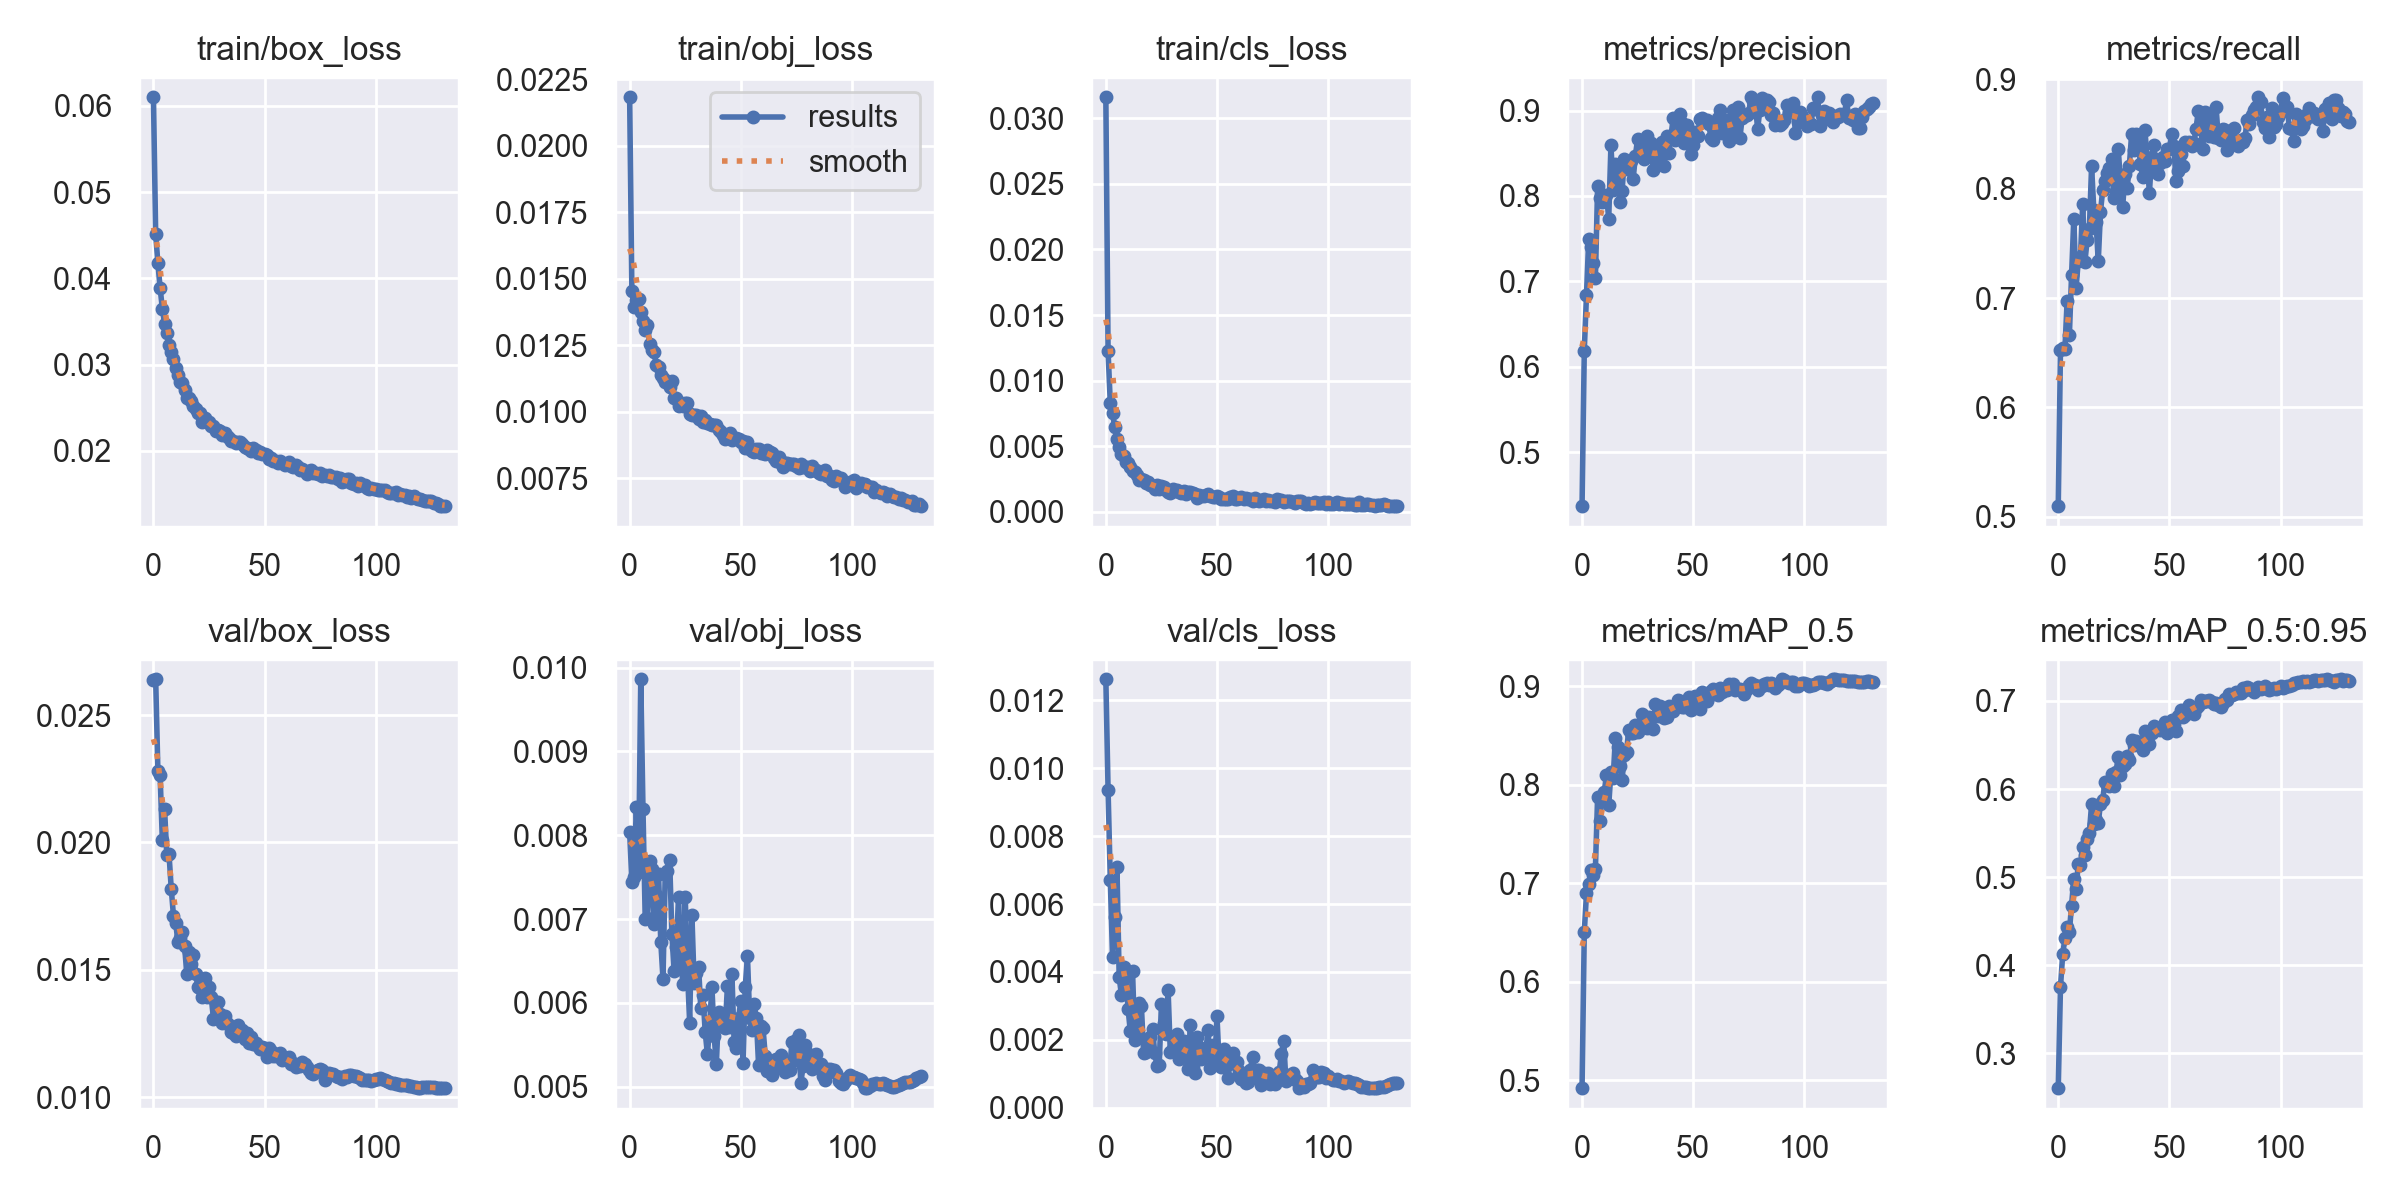

The data file committed next to this chart (first rows):
epoch, train/box_loss, train/obj_loss, train/cls_loss, metrics/precision, metrics/recall, metrics/mAP_0.5, metrics/mAP_0.5:0.95, val/box_loss, val/obj_loss, val/cls_loss, x/lr0, x/lr1, x/lr2
0, 0.061, 0.02182, 0.03158, 0.4368, 0.5098, 0.492, 0.2606, 0.02638, 0.008036, 0.01262, 0.07003, 0.003329, 0.003329
1, 0.04512, 0.01453, 0.01225, 0.6189, 0.6523, 0.6501, 0.3754, 0.02641, 0.007445, 0.00936, 0.04, 0.00663, 0.00663
2, 0.04178, 0.01393, 0.00828, 0.684, 0.6543, 0.6896, 0.4126, 0.02279, 0.007507, 0.006722, 0.009935, 0.009897, 0.009897
3, 0.03889, 0.01419, 0.007512, 0.7498, 0.6533, 0.6995, 0.4305, 0.02263, 0.008336, 0.004432, 0.009851, 0.009851, 0.009851
4, 0.03651, 0.01424, 0.006492, 0.7401, 0.6974, 0.7131, 0.4431, 0.02009, 0.007564, 0.005621, 0.009851, 0.009851, 0.009851
5, 0.03476, 0.01375, 0.005526, 0.722, 0.6659, 0.7079, 0.4381, 0.02131, 0.009861, 0.00708, 0.009802, 0.009802, 0.009802
6, 0.03366, 0.01341, 0.004919, 0.7034, 0.7214, 0.7141, 0.4677, 0.01951, 0.008308, 0.003842, 0.009753, 0.009753, 0.009753
7, 0.03229, 0.01309, 0.004425, 0.8112, 0.7726, 0.7877, 0.4985, 0.01955, 0.007005, 0.003328, 0.009703, 0.009703, 0.009703
8, 0.03148, 0.01325, 0.004279, 0.798, 0.709, 0.7631, 0.4867, 0.01819, 0.007015, 0.004148, 0.009654, 0.009654, 0.009654
9, 0.0307, 0.01256, 0.003816, 0.7933, 0.7338, 0.7876, 0.5146, 0.01713, 0.007693, 0.003857, 0.009604, 0.009604, 0.009604
10, 0.02962, 0.01232, 0.003751, 0.7976, 0.7376, 0.7929, 0.5142, 0.01684, 0.007595, 0.002924, 0.009555, 0.009555, 0.009555
11, 0.02881, 0.01226, 0.003393, 0.8014, 0.7861, 0.8098, 0.5339, 0.01611, 0.006942, 0.00225, 0.009505, 0.009505, 0.009505
12, 0.02802, 0.01174, 0.003089, 0.7735, 0.7333, 0.7792, 0.5256, 0.01627, 0.007288, 0.004042, 0.009456, 0.009456, 0.009456
13, 0.02784, 0.01169, 0.003057, 0.8595, 0.753, 0.8129, 0.543, 0.01651, 0.007534, 0.002005, 0.009406, 0.009406, 0.009406
14, 0.02701, 0.01139, 0.002805, 0.8065, 0.7631, 0.8068, 0.5506, 0.01595, 0.006731, 0.002086, 0.009357, 0.009357, 0.009357
15, 0.0262, 0.01128, 0.002435, 0.8374, 0.8206, 0.8474, 0.5827, 0.01483, 0.006288, 0.003074, 0.009307, 0.009307, 0.009307
16, 0.02611, 0.01114, 0.002475, 0.8287, 0.7804, 0.8382, 0.5601, 0.01572, 0.007533, 0.002984, 0.009258, 0.009258, 0.009258
17, 0.02576, 0.01115, 0.00244, 0.793, 0.7699, 0.819, 0.5651, 0.01521, 0.007569, 0.001604, 0.009208, 0.009208, 0.009208
18, 0.02524, 0.01095, 0.002223, 0.8055, 0.7336, 0.8044, 0.5616, 0.01559, 0.0077, 0.001635, 0.009158, 0.009158, 0.009158
19, 0.02481, 0.01116, 0.002307, 0.843, 0.779, 0.8299, 0.5836, 0.01484, 0.006824, 0.001866, 0.009109, 0.009109, 0.009109
20, 0.02444, 0.01053, 0.002054, 0.8314, 0.7988, 0.8333, 0.5879, 0.01434, 0.006379, 0.002099, 0.009059, 0.009059, 0.009059
21, 0.02437, 0.01051, 0.002001, 0.8368, 0.8068, 0.8554, 0.6079, 0.01428, 0.006671, 0.002327, 0.00901, 0.00901, 0.00901
22, 0.02336, 0.01024, 0.001741, 0.8413, 0.8143, 0.8519, 0.6044, 0.01392, 0.007263, 0.001601, 0.00896, 0.00896, 0.00896
23, 0.02382, 0.01031, 0.002093, 0.82, 0.819, 0.8526, 0.6039, 0.0147, 0.006496, 0.001243, 0.008911, 0.008911, 0.008911
24, 0.02332, 0.01021, 0.001746, 0.8472, 0.8271, 0.8609, 0.6171, 0.01392, 0.006224, 0.00125, 0.008861, 0.008861, 0.008861
25, 0.02339, 0.01033, 0.001945, 0.8669, 0.7914, 0.8534, 0.603, 0.01434, 0.007266, 0.003052, 0.008812, 0.008812, 0.008812
26, 0.02294, 0.01031, 0.001881, 0.849, 0.7982, 0.8582, 0.6196, 0.01394, 0.00638, 0.002496, 0.008762, 0.008762, 0.008762
27, 0.0229, 0.009936, 0.001702, 0.8632, 0.8361, 0.8719, 0.6366, 0.01308, 0.005764, 0.002179, 0.008713, 0.008713, 0.008713
28, 0.02229, 0.009869, 0.001529, 0.8438, 0.8058, 0.867, 0.6161, 0.01376, 0.007053, 0.003475, 0.008663, 0.008663, 0.008663
29, 0.02247, 0.009895, 0.001443, 0.8698, 0.7835, 0.8576, 0.6259, 0.01375, 0.006243, 0.001635, 0.008614, 0.008614, 0.008614
30, 0.02227, 0.009871, 0.00172, 0.8504, 0.8134, 0.8682, 0.6284, 0.01327, 0.006362, 0.001723, 0.008564, 0.008564, 0.008564
31, 0.02187, 0.009715, 0.001569, 0.8619, 0.8006, 0.8673, 0.638, 0.01291, 0.006429, 0.001773, 0.008515, 0.008515, 0.008515
32, 0.02203, 0.009855, 0.001652, 0.83, 0.821, 0.8563, 0.6335, 0.01321, 0.005936, 0.002181, 0.008466, 0.008466, 0.008466
33, 0.02169, 0.009611, 0.001495, 0.8428, 0.8497, 0.8819, 0.6556, 0.01291, 0.006089, 0.001443, 0.008416, 0.008416, 0.008416
34, 0.02155, 0.009708, 0.001454, 0.8437, 0.8355, 0.8694, 0.6496, 0.01283, 0.005648, 0.001637, 0.008367, 0.008367, 0.008367
35, 0.0212, 0.009568, 0.001611, 0.8529, 0.8502, 0.8796, 0.655, 0.01256, 0.005386, 0.001975, 0.008317, 0.008317, 0.008317
36, 0.0211, 0.009547, 0.001365, 0.8629, 0.8423, 0.8774, 0.6495, 0.01251, 0.005737, 0.001655, 0.008268, 0.008268, 0.008268
37, 0.02097, 0.009504, 0.001496, 0.835, 0.8222, 0.8679, 0.6509, 0.01242, 0.006195, 0.001154, 0.008218, 0.008218, 0.008218
38, 0.02101, 0.009508, 0.001557, 0.8708, 0.8106, 0.8685, 0.6446, 0.01282, 0.005609, 0.002432, 0.008169, 0.008169, 0.008169
39, 0.02103, 0.009498, 0.001446, 0.8506, 0.8532, 0.88, 0.6661, 0.01258, 0.005271, 0.001202, 0.008119, 0.008119, 0.008119
40, 0.02086, 0.009299, 0.001332, 0.8695, 0.8274, 0.8753, 0.6535, 0.01264, 0.005896, 0.001019, 0.00807, 0.00807, 0.00807
41, 0.02042, 0.009239, 0.001092, 0.8916, 0.796, 0.875, 0.6506, 0.01229, 0.005818, 0.002083, 0.00802, 0.00802, 0.00802
42, 0.02029, 0.009141, 0.00132, 0.8655, 0.8289, 0.8792, 0.6637, 0.01251, 0.005784, 0.001783, 0.007971, 0.007971, 0.007971
43, 0.02025, 0.008972, 0.001244, 0.8782, 0.8397, 0.8857, 0.6715, 0.01212, 0.005701, 0.001426, 0.007921, 0.007921, 0.007921
44, 0.02003, 0.00913, 0.001198, 0.8955, 0.8169, 0.885, 0.6683, 0.01237, 0.006203, 0.001547, 0.007872, 0.007872, 0.007872
45, 0.0203, 0.009199, 0.001278, 0.8852, 0.8134, 0.879, 0.6692, 0.0121, 0.005711, 0.001701, 0.007822, 0.007822, 0.007822
46, 0.02009, 0.008951, 0.001398, 0.8619, 0.8239, 0.8786, 0.6669, 0.01213, 0.00635, 0.002304, 0.007772, 0.007772, 0.007772
47, 0.01976, 0.009001, 0.001203, 0.8829, 0.8289, 0.8856, 0.6707, 0.01203, 0.005535, 0.001181, 0.007723, 0.007723, 0.007723
48, 0.01983, 0.009014, 0.001179, 0.8722, 0.8256, 0.8892, 0.6761, 0.01189, 0.005459, 0.001839, 0.007673, 0.007673, 0.007673
49, 0.01966, 0.008974, 0.001163, 0.8492, 0.8364, 0.8755, 0.6639, 0.01197, 0.005824, 0.001291, 0.007624, 0.007624, 0.007624
50, 0.01966, 0.008871, 0.001244, 0.8594, 0.8365, 0.8822, 0.6702, 0.01195, 0.006019, 0.002689, 0.007574, 0.007574, 0.007574
51, 0.01959, 0.008893, 0.001168, 0.8745, 0.8502, 0.8904, 0.6788, 0.01158, 0.00528, 0.001255, 0.007525, 0.007525, 0.007525
52, 0.01912, 0.008644, 0.0009821, 0.8701, 0.8386, 0.8872, 0.6741, 0.01192, 0.006189, 0.001211, 0.007476, 0.007476, 0.007476
53, 0.01913, 0.008854, 0.001008, 0.8899, 0.8068, 0.8767, 0.6657, 0.01181, 0.006557, 0.001745, 0.007426, 0.007426, 0.007426
54, 0.01885, 0.008592, 0.0009925, 0.8913, 0.8162, 0.8943, 0.6833, 0.01161, 0.005817, 0.001228, 0.007377, 0.007377, 0.007377
55, 0.01878, 0.008517, 0.0009884, 0.8873, 0.8317, 0.8911, 0.6892, 0.01161, 0.005679, 0.0008678, 0.007327, 0.007327, 0.007327
56, 0.01864, 0.008474, 0.001108, 0.8893, 0.8204, 0.8846, 0.682, 0.0117, 0.005985, 0.001506, 0.007278, 0.007278, 0.007278
57, 0.01883, 0.00862, 0.001197, 0.8837, 0.843, 0.8902, 0.6845, 0.01173, 0.005818, 0.001603, 0.007228, 0.007228, 0.007228
58, 0.0186, 0.008584, 0.0009942, 0.8683, 0.841, 0.8951, 0.6905, 0.01148, 0.00526, 0.00128, 0.007178, 0.007178, 0.007178
59, 0.01835, 0.008458, 0.0009991, 0.8651, 0.8427, 0.8975, 0.6953, 0.01154, 0.005728, 0.001337, 0.007129, 0.007129, 0.007129
... 72 more rows
